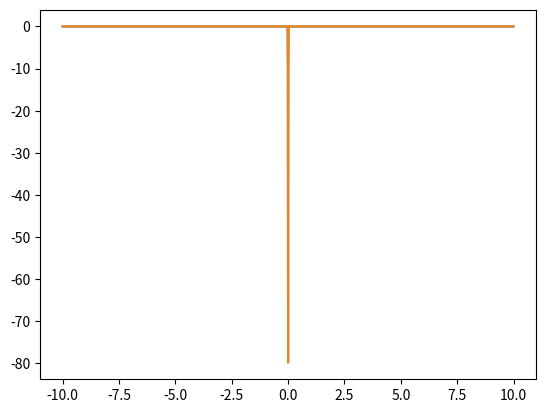
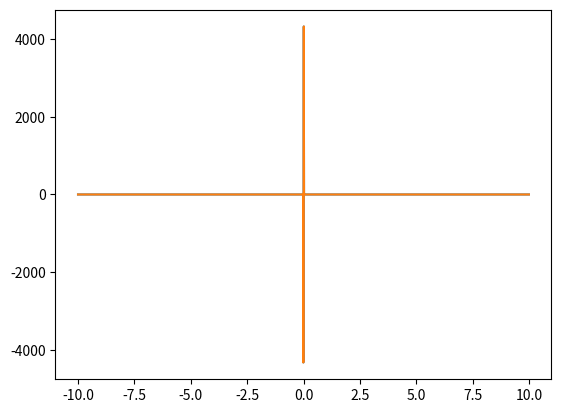
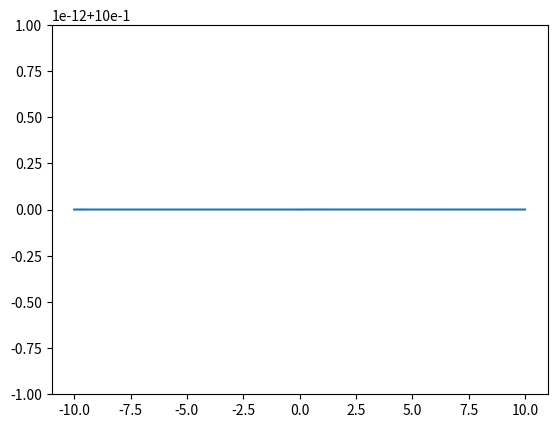

Python code for these plots, in order:
import matplotlib.pyplot as plt
import math
import numpy as np
from scipy import special

def der_gaussian(sigma, n):
    c = (-1) ** (n + 1) / (np.sqrt(2 * np.pi) * sigma) * (1 / 2 / sigma ** 2) ** (n / 2)
    h = special.hermite(n)
    return lambda x : c * np.exp(-0.5 * (x / sigma) ** 2) * h(x / sigma / np.sqrt(2))

def gaussian(sigma):
    return lambda x : -1 / (np.sqrt(2 * np.pi) * sigma) * np.exp(-0.5 * (x / sigma) ** 2)

def gaussian_1(sigma):
    return lambda x : -(x / (sigma ** 2)) * gaussian(sigma)(x)

domain = np.arange(-10, 10, 0.01)

plt.plot(domain, [gaussian(0.005)(x) for x in domain])
plt.plot(domain, [der_gaussian(0.005, 0)(x) for x in domain])
plt.show()

plt.plot(domain, [gaussian_1(0.005)(x) for x in domain])
plt.plot(domain, [der_gaussian(0.005, 1)(x) for x in domain])
plt.show()
plt.plot(domain, np.array([gaussian_1(0.7)(x) for x in domain]) / np.array([der_gaussian(0.7, 1)(x) for x in domain]))
plt.show()

exit()
for i in range(4):
	g = der_gaussian(0.1, i)
	domain = np.arange(-10, 10, 0.01)

	plt.plot(domain, [g(x) for x in domain])
	plt.show()
